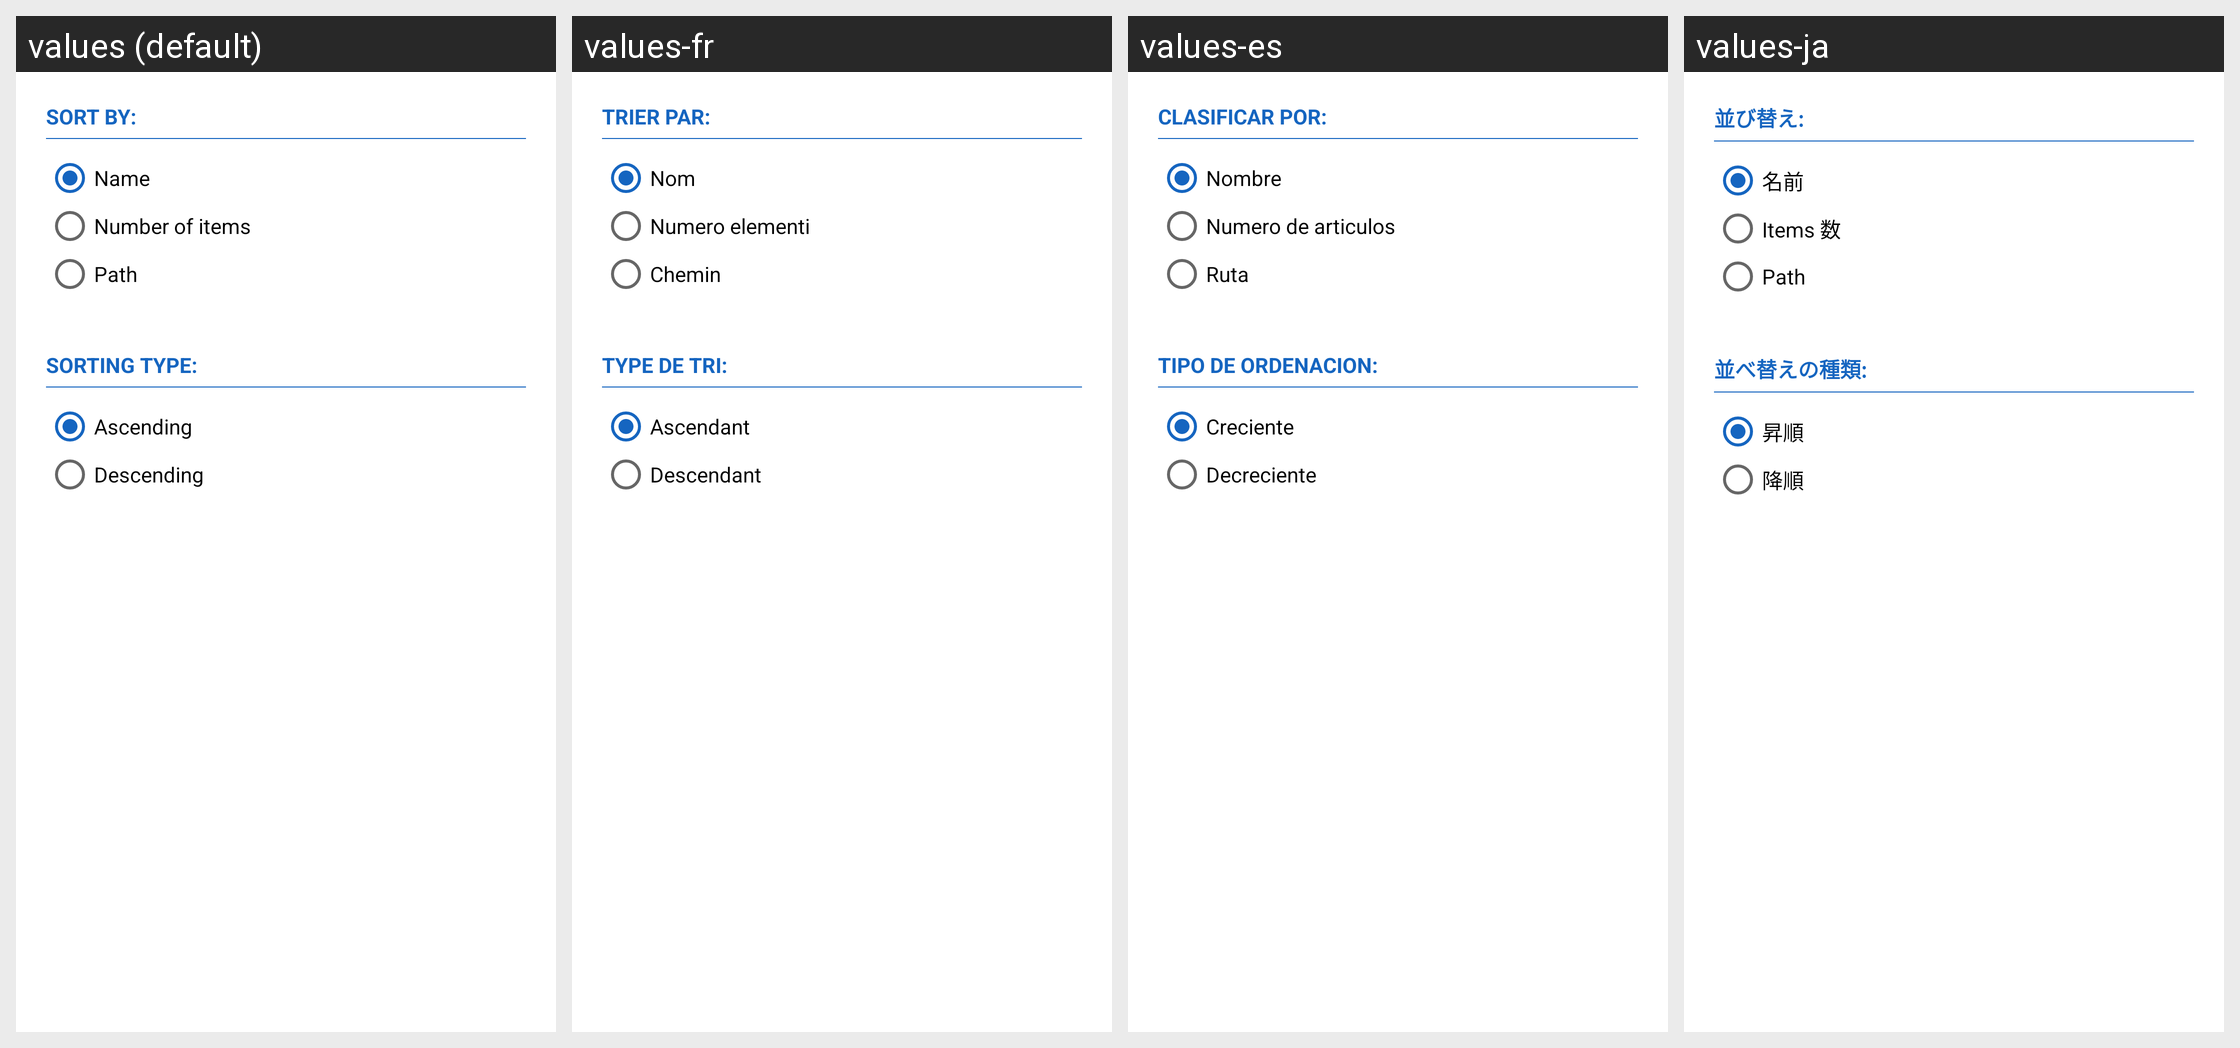

Locale-by-locale string values for the Android screen shown in this grid:
Android screen res/layout/dialog_ordina_albums.xml rendered under 4 locales, left to right: values (default), values-fr, values-es, values-ja. Device: Nexus 5 (rendered at 1080×1920; each locale shown at half size, 540×960, under a caption strip naming it); theme AppTheme.
Other locales in the repository, not shown: values-de, values-fa, values-in, values-it, values-nl, values-pl, values-pt-rBR, values-pt-rPT, values-ro, values-ru, values-sk, values-tr, values-vi.
Strings drawn on this screen, with the default value and each locale's value (text and hints the layout hard-codes, and strings that could not be matched under every locale, appear in the picture but are not listed):

ordina_per
  values: Sort by:
  values-fr: Trier par:
  values-es: Clasificar por:
  values-ja: 並び替え:

ordina_per_nome
  values: Name
  values-fr: Nom
  values-es: Nombre
  values-ja: 名前

ordina_per_elementi
  values: Number of items
  values-fr: Numero elementi
  values-es: Numero de articulos
  values-ja: Items 数

ordina_per_percorso
  values: Path
  values-fr: Chemin
  values-es: Ruta
  values-ja: Path

tipo_ordinamento
  values: Sorting type:
  values-fr: Type de tri:
  values-es: Tipo de ordenacion:
  values-ja: 並べ替えの種類:

ordinamento_crescente
  values: Ascending
  values-fr: Ascendant
  values-es: Creciente
  values-ja: 昇順

ordinamento_decrescente
  values: Descending
  values-fr: Descendant
  values-es: Decreciente
  values-ja: 降順
